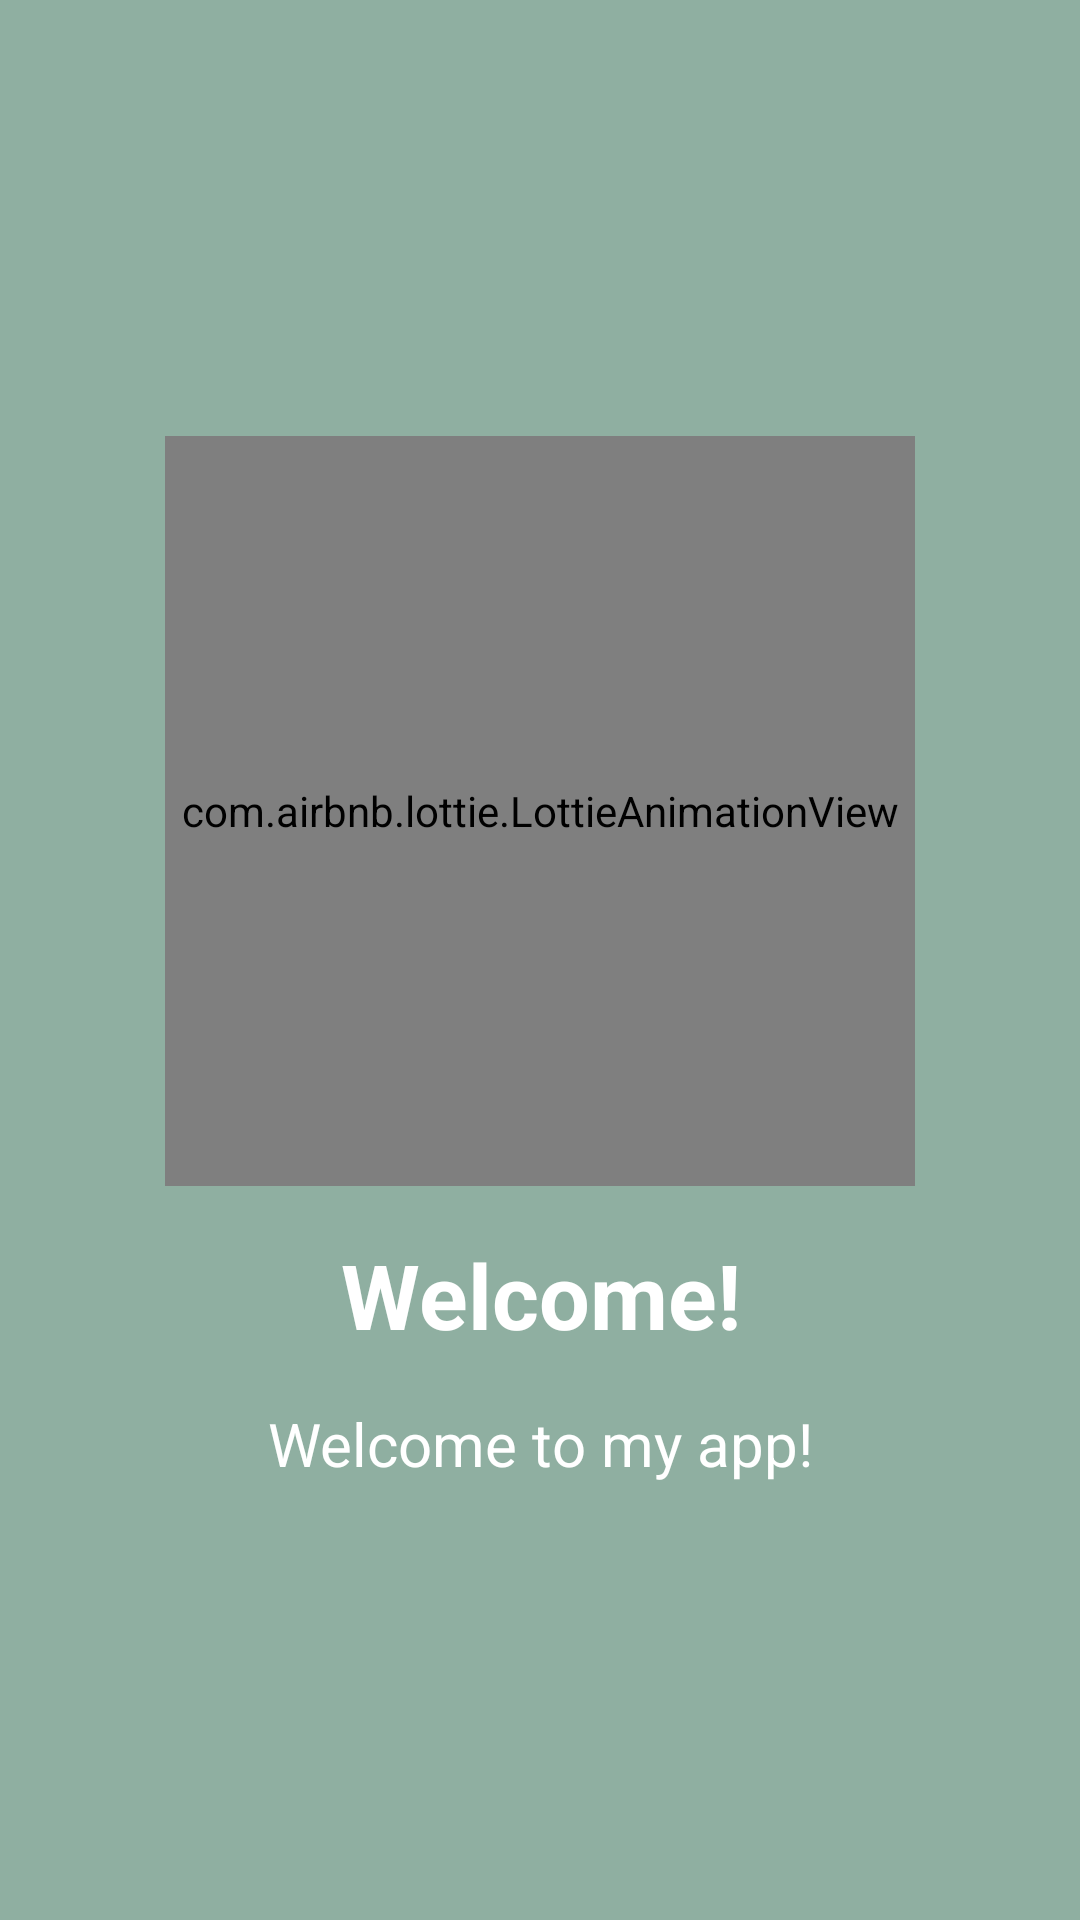

Reconstruct the res/layout file that produces this screen, plus the resources it refers to.
<!-- AndroidManifest.xml: application theme Theme.MySelfApps -->
<!-- res/layout/view_pager1.xml -->
<?xml version="1.0" encoding="utf-8"?>
<LinearLayout xmlns:android="http://schemas.android.com/apk/res/android"
    xmlns:app="http://schemas.android.com/apk/res-auto"
    android:orientation="vertical"
    android:gravity="center"
    android:padding="24dp"
    android:id="@+id/clrback"
    android:layout_width="match_parent"
    android:background="#8fafa1"
    android:layout_height="match_parent">

    <com.airbnb.lottie.LottieAnimationView
        android:id="@+id/lottieAnim"
        android:layout_width="250dp"
        android:layout_height="250dp"
        app:lottie_autoPlay="true"
        app:lottie_loop="true"
        app:lottie_rawRes="@raw/anim_splash" />

    <TextView
        android:id="@+id/title"
        android:text="Welcome!"
        android:textSize="30sp"
        android:textStyle="bold"
        android:gravity="center"
        android:textColor="@color/white"
        android:layout_marginTop="16dp"
        android:layout_width="match_parent"
        android:layout_height="wrap_content"/>
    <TextView
        android:id="@+id/text"
        android:text="Welcome to my app!"
        android:textSize="20sp"
        android:gravity="center"
        android:textColor="@color/white"
        android:layout_marginTop="16dp"
        android:layout_width="match_parent"
        android:layout_height="wrap_content"/>

</LinearLayout>
<!-- resources referenced by this layout -->
<resources>
  <color name="white">#FFFFFFFF</color>
  <style name="Theme.MySelfApps" parent="Base.Theme.MySelfApps" />
  <style name="Base.Theme.MySelfApps" parent="Theme.Material3.Light.NoActionBar">
          
          
      </style>
</resources>
